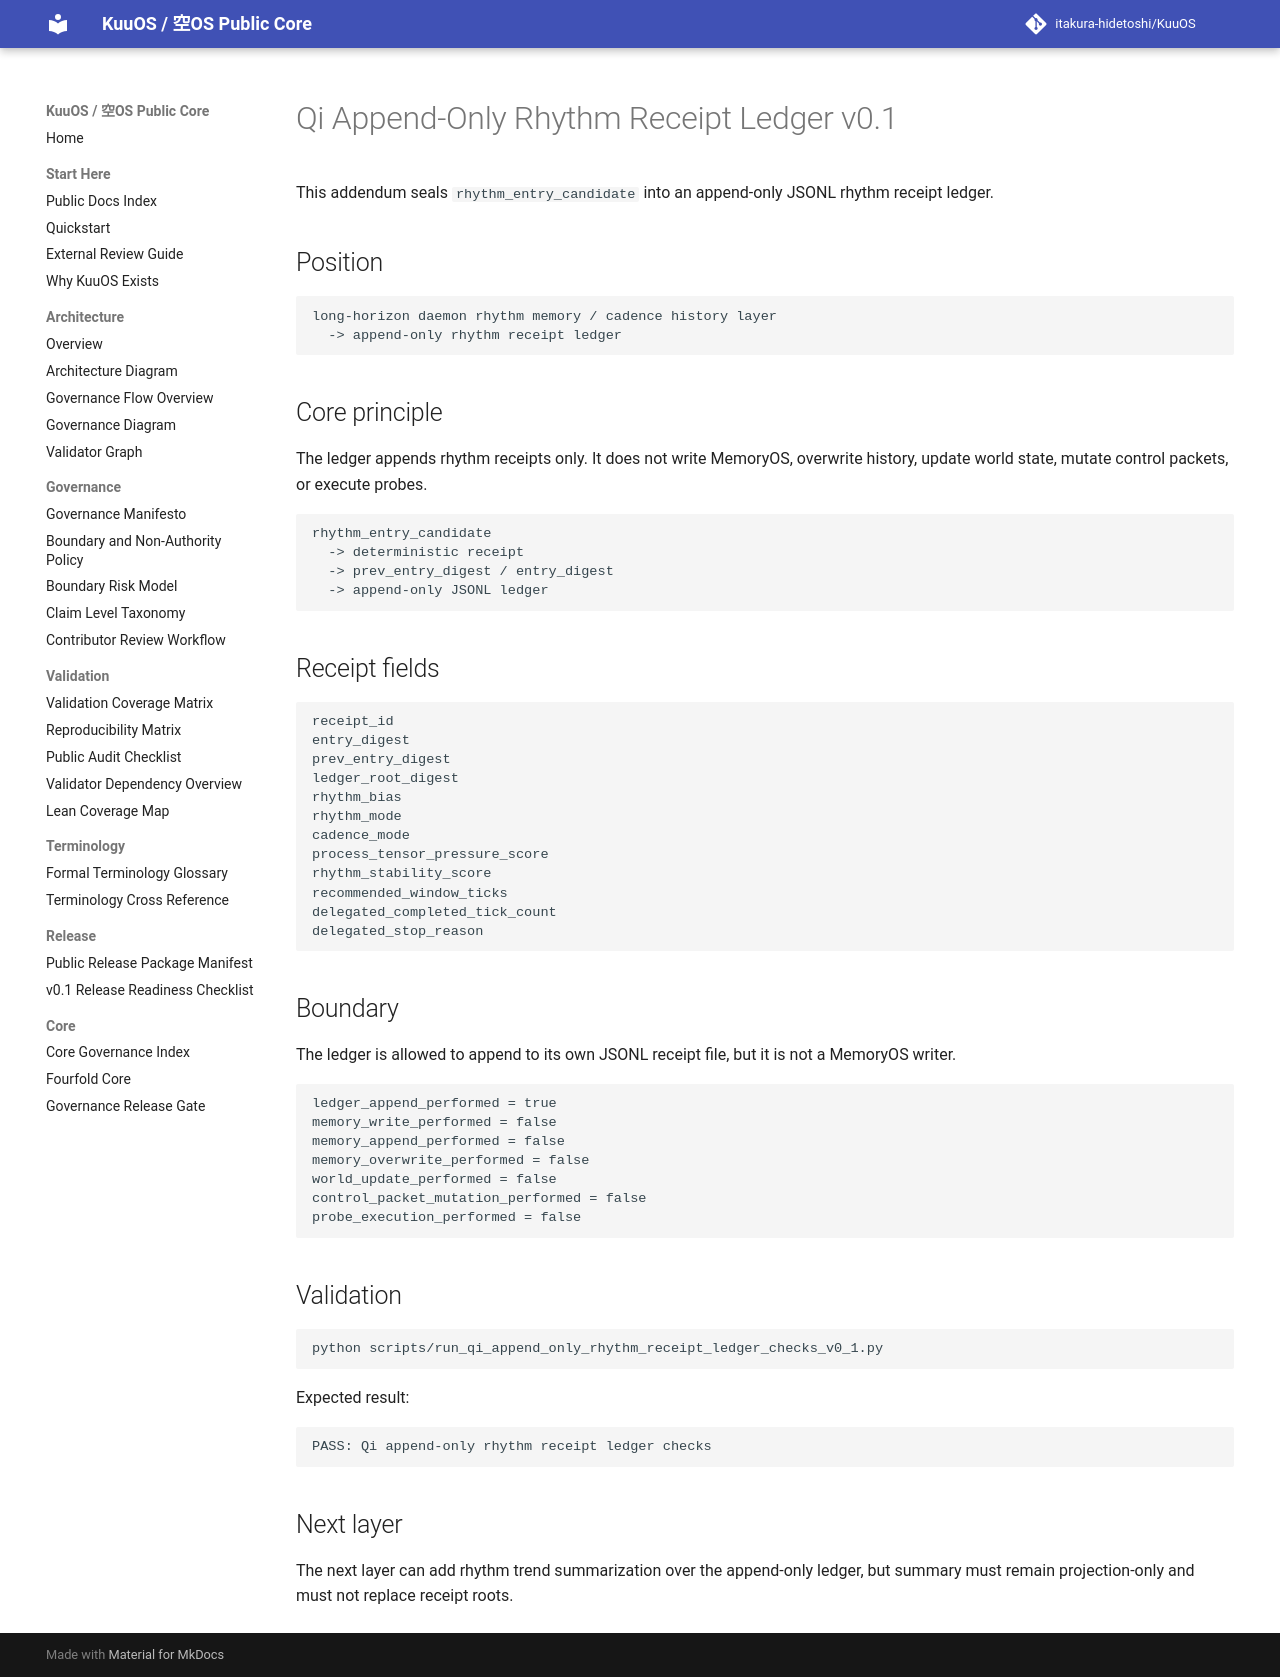

repository: itakura-hidetoshi/KuuOS · page: qi_append_only_rhythm_receipt_ledger_note_v0_1/index.html · generator: mkdocs

# Qi Append-Only Rhythm Receipt Ledger v0.1

This addendum seals `rhythm_entry_candidate` into an append-only JSONL rhythm receipt ledger.

## Position

```text
long-horizon daemon rhythm memory / cadence history layer
  -> append-only rhythm receipt ledger
```

## Core principle

The ledger appends rhythm receipts only. It does not write MemoryOS, overwrite history, update world state, mutate control packets, or execute probes.

```text
rhythm_entry_candidate
  -> deterministic receipt
  -> prev_entry_digest / entry_digest
  -> append-only JSONL ledger
```

## Receipt fields

```text
receipt_id
entry_digest
prev_entry_digest
ledger_root_digest
rhythm_bias
rhythm_mode
cadence_mode
process_tensor_pressure_score
rhythm_stability_score
recommended_window_ticks
delegated_completed_tick_count
delegated_stop_reason
```

## Boundary

The ledger is allowed to append to its own JSONL receipt file, but it is not a MemoryOS writer.

```text
ledger_append_performed = true
memory_write_performed = false
memory_append_performed = false
memory_overwrite_performed = false
world_update_performed = false
control_packet_mutation_performed = false
probe_execution_performed = false
```

## Validation

```bash
python scripts/run_qi_append_only_rhythm_receipt_ledger_checks_v0_1.py
```

Expected result:

```text
PASS: Qi append-only rhythm receipt ledger checks
```

## Next layer

The next layer can add rhythm trend summarization over the append-only ledger, but summary must remain projection-only and must not replace receipt roots.
